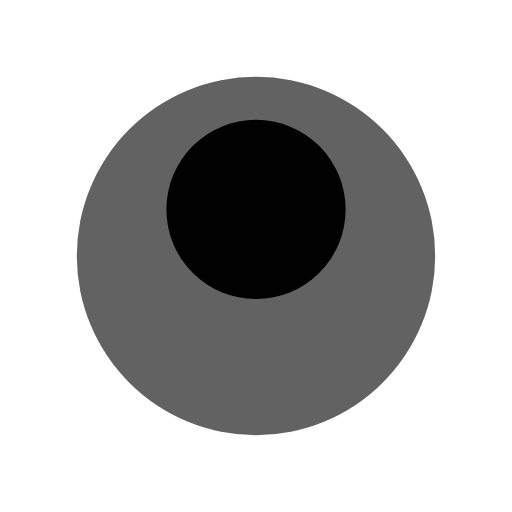
t = 0.00 s
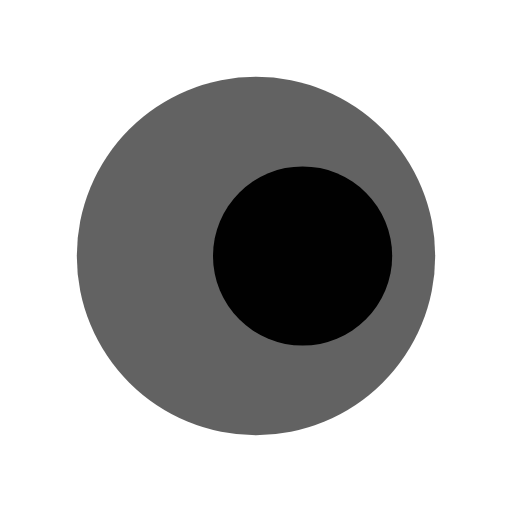
t = 0.25 s
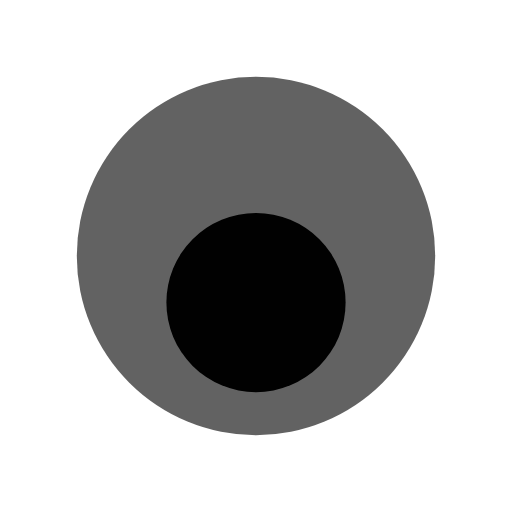
t = 0.50 s
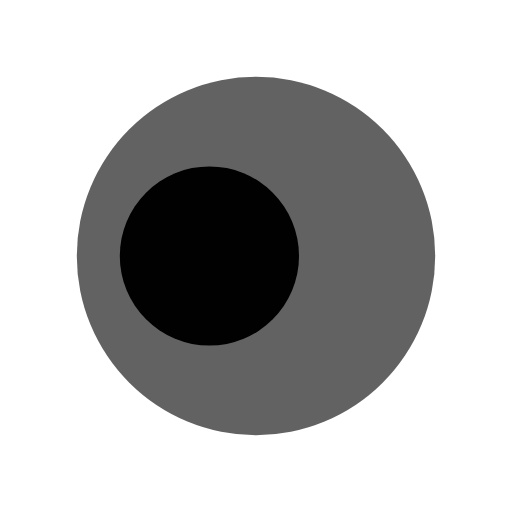
t = 0.75 s

The animated SVG that drew these frames (rendered in a browser with its animation timeline set to each time). Animation: 1 SMIL element (animateTransform=1); one cycle of 1.00 s, repeats indefinitely.

<svg xmlns="http://www.w3.org/2000/svg" viewBox="0 0 100 100" preserveAspectRatio="xMidYMid" width="200" height="200" style="shape-rendering: auto; display: block; background: rgb(255, 255, 255);" xmlns:xlink="http://www.w3.org/1999/xlink"><g><g transform="translate(50,50)">
  <g transform="scale(0.7)">
  <circle fill="#626262" r="50" cy="0" cx="0"></circle>
  <circle fill="#010101" r="25" cy="-13" cx="0">
    <animateTransform values="0 0 0;360 0 0" keyTimes="0;1" repeatCount="indefinite" dur="1s" type="rotate" attributeName="transform"></animateTransform>
  </circle>
  </g>
</g><g></g></g><!-- [ldio] generated by https://loading.io --></svg>
